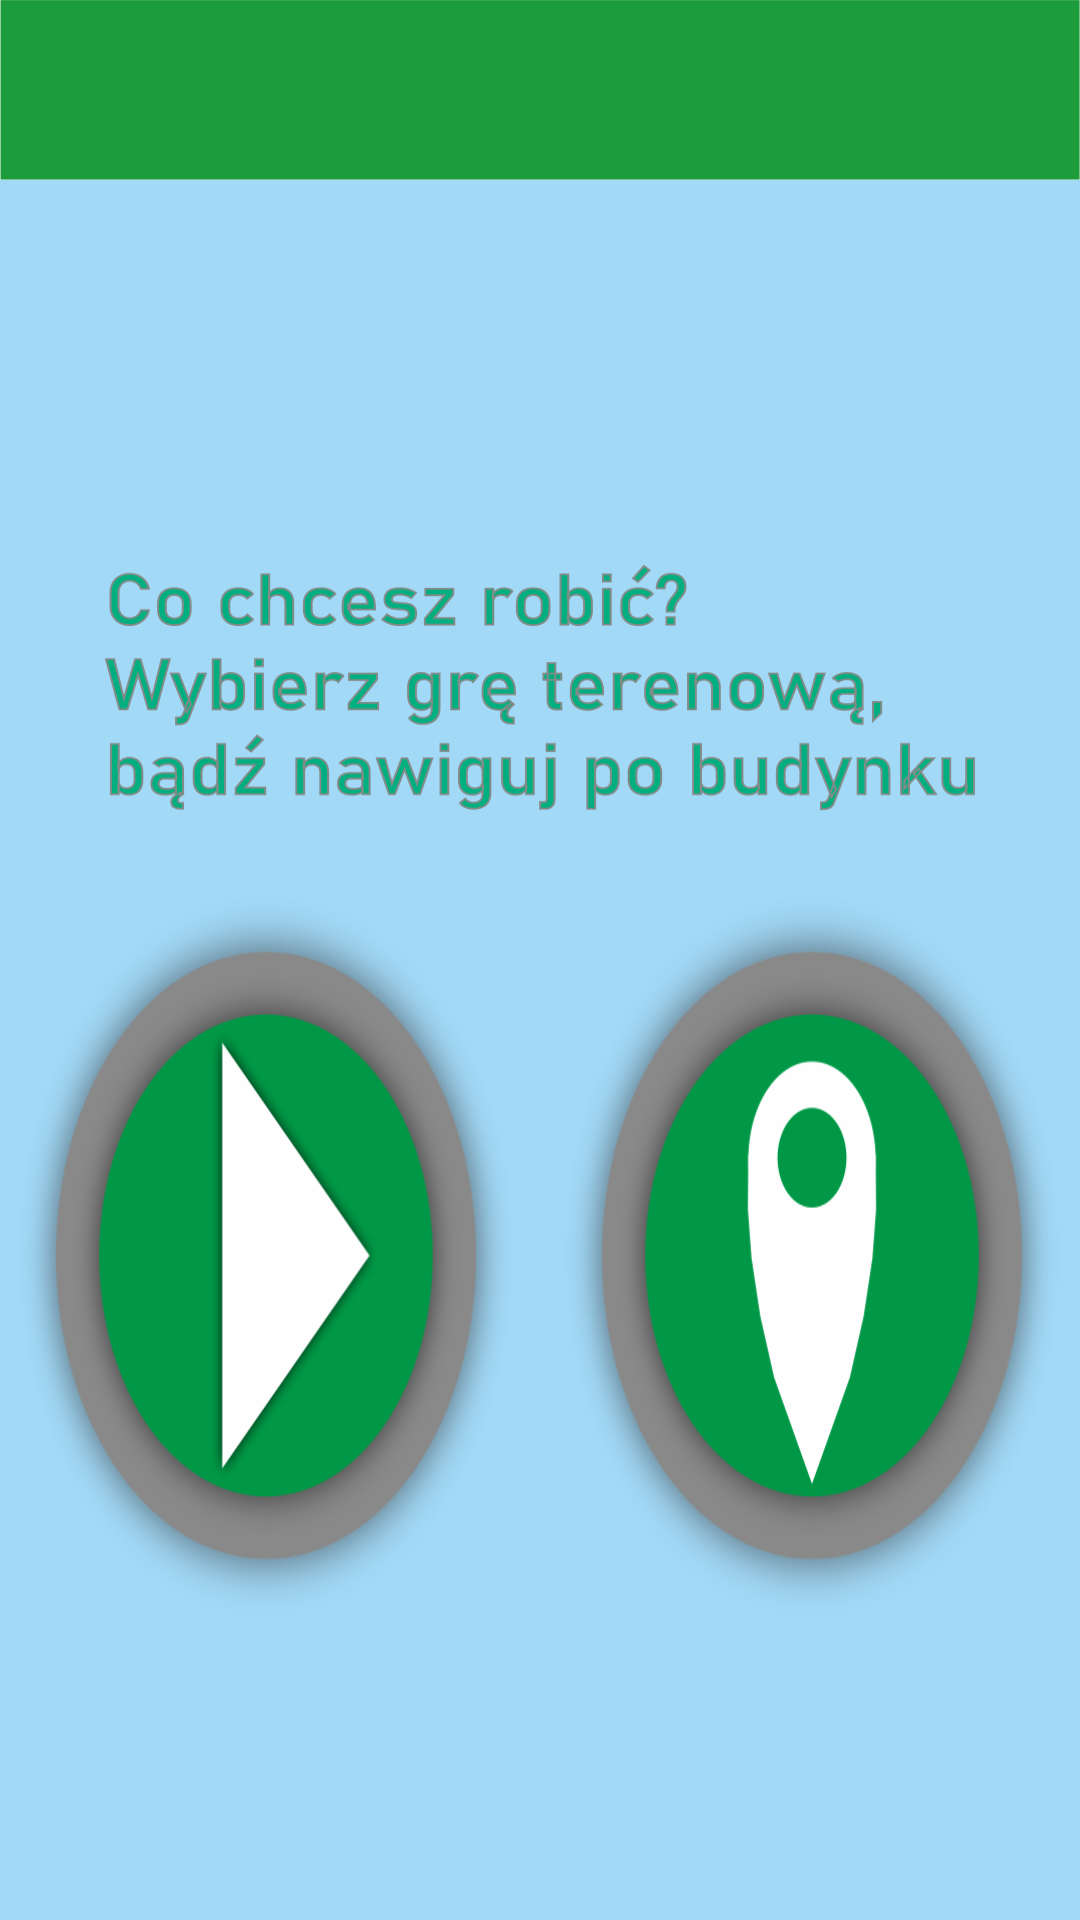

Write the Android layout XML for this screen, with the resource values it uses.
<!-- AndroidManifest.xml: application theme Theme.AppCompat.Light.NoActionBar -->
<!-- res/layout/activity_choose.xml -->
<?xml version="1.0" encoding="utf-8"?>
<LinearLayout xmlns:android="http://schemas.android.com/apk/res/android"
    xmlns:app="http://schemas.android.com/apk/res-auto"
    xmlns:tools="http://schemas.android.com/tools"
    android:layout_width="match_parent"
    android:layout_height="match_parent"
    android:orientation="vertical">

    <include
        layout="@layout/toolbar"
        android:layout_width="match_parent"
        android:layout_height="60dp" />

    <LinearLayout
        android:layout_width="match_parent"
        android:layout_height="match_parent"
        android:background="@drawable/wybor_trybu"
        android:gravity="center"
        android:orientation="vertical">

        <LinearLayout
            android:layout_width="365dp"
            android:layout_height="400dp">

            <ImageButton
                android:id="@+id/gra_terenowa"
                style="@style/Widget.AppCompat.Button"
                android:layout_width="182dp"
                android:layout_height="263dp"
                android:layout_gravity="bottom"
                android:background="@drawable/przycisk_gra"
                android:onClick="chooseGame"
                android:text="Gra Terenowa" />

            <ImageButton
                android:id="@+id/nawigacja"
                android:layout_width="182dp"
                android:layout_height="263dp"
                android:layout_gravity="bottom"
                android:background="@drawable/przycisk_nawigacja"
                android:onClick="chooseNavigation"
                android:text="Nawigacja" />

        </LinearLayout>

    </LinearLayout>

</LinearLayout>
<!-- res/layout/toolbar.xml (included above) -->
<?xml version="1.0" encoding="utf-8"?>
<androidx.appcompat.widget.Toolbar xmlns:android="http://schemas.android.com/apk/res/android"
    xmlns:app="http://schemas.android.com/apk/res-auto"
    android:id="@+id/toolbar"
    android:layout_width="match_parent"
    android:layout_height="60dp"
    android:background="@drawable/baner"
    android:fitsSystemWindows="true"
    android:minHeight="?attr/actionBarSize"
    app:theme="@style/ThemeOverlay.AppCompat.Dark.ActionBar">
    

</androidx.appcompat.widget.Toolbar>
<!-- resources referenced by this layout -->
<resources>
  <color name="white">#FFFFFF</color>
  <!-- drawable baner: png bitmap (drawable, 4068 bytes) -->
  <!-- drawable przycisk_gra: png bitmap (drawable-v24, 74742 bytes) -->
  <!-- drawable przycisk_nawigacja: png bitmap (drawable-v24, 78227 bytes) -->
  <!-- drawable wybor_trybu: png bitmap (drawable-v24, 92290 bytes) -->
  <string name="search_room_title">Wybierz pokój</string>
</resources>
